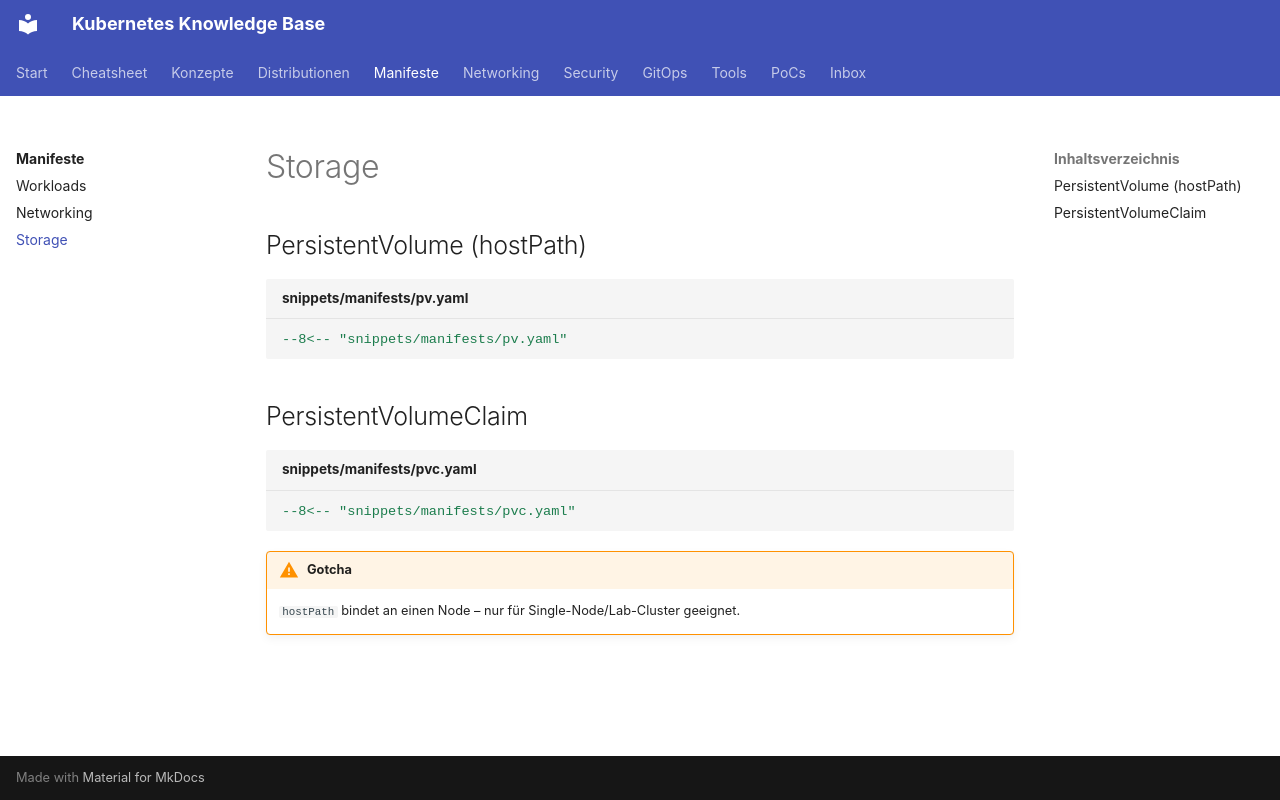

repository: d4sw4r/kubernetes-cheatsheet · page: manifests/storage/index.html · generator: mkdocs

---
tags: [manifest, storage]
---
# Storage

## PersistentVolume (hostPath)

```yaml title="snippets/manifests/pv.yaml"
--8<-- "snippets/manifests/pv.yaml"
```

## PersistentVolumeClaim

```yaml title="snippets/manifests/pvc.yaml"
--8<-- "snippets/manifests/pvc.yaml"
```

!!! warning "Gotcha"
    `hostPath` bindet an einen Node – nur für Single-Node/Lab-Cluster geeignet.
